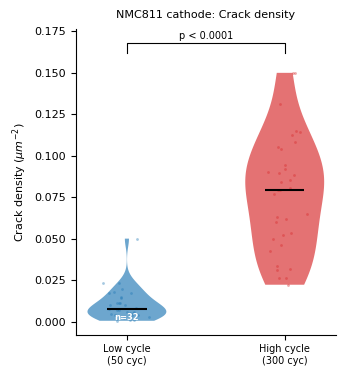
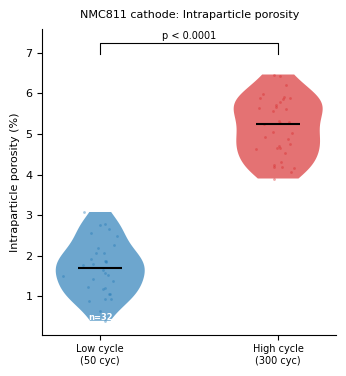
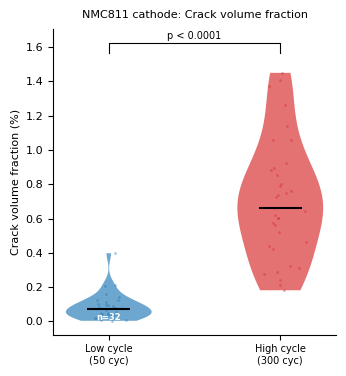
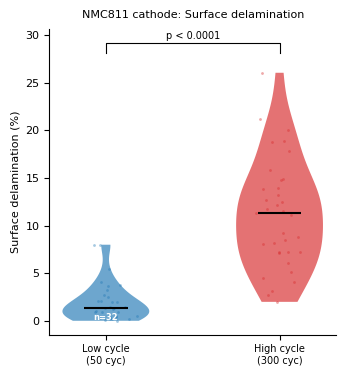
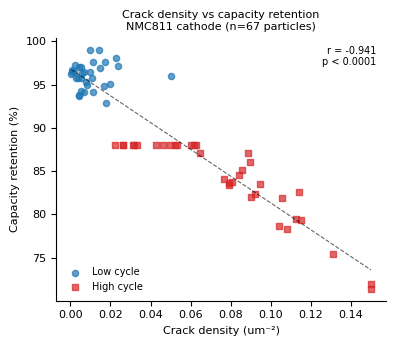

Generate these figures, in order, with matplotlib:
# -*- coding: utf-8 -*-
"""
XRM Particle Morphology Analysis: NMC811 Cathode Degradation
=============================================================
Generates synthetic per-particle morphology data for low-cycle and
high-cycle NMC811 cathode particles, mimicking metrics extracted from
X-ray microscopy (XRM) tomography segmentation.

Metrics per particle (as would be measured from XRM segmentation):
  - crack_density     : total crack length / particle volume (um^-2)
  - crack_vol_frac    : crack volume / total particle volume (%)
  - porosity          : intraparticle pore volume fraction (%)
  - particle_diameter : equivalent sphere diameter (um)
  - n_cracks          : number of distinct crack segments detected
  - delamination_frac : fraction of particle surface showing delamination (%)

Outputs (saved to xrm_results/):
  - particle_data.csv         : full per-particle dataset
  - morphology_summary.csv    : group summary statistics
  - stats_results.csv         : Mann-Whitney U + Cohen's d per metric
  - violin_crack_density.png  : publication-ready violin plot
  - violin_porosity.png       : publication-ready violin plot
  - correlation_plot.png      : crack density vs capacity fade correlation
"""

import os
import numpy as np
import pandas as pd
import matplotlib
matplotlib.use('Agg')
import matplotlib.pyplot as plt
from scipy import stats

OUTPUT_DIR = "xrm_results/"
os.makedirs(OUTPUT_DIR, exist_ok=True)

np.random.seed(42)

STYLE = {
    "font":       "Arial",
    "fontsize":   8,
    "dpi":        300,
    "color_low":  "#1F77B4",   # blue = low cycle (pristine)
    "color_high": "#D62728",   # red  = high cycle (degraded)
    "alpha":      0.65,
}

plt.rcParams.update({
    'font.family': STYLE['font'],
    'font.size':   STYLE['fontsize'],
    'axes.spines.top':   False,
    'axes.spines.right': False,
})


# ---------------------------------------------------------------------------
# Step 1: Generate synthetic particle data
# ---------------------------------------------------------------------------
# Based on published XRM studies of cycled NMC811:
#   Mu et al., Nano Energy 2018; Xu et al., ACS Nano 2020
#
# Low cycle group:  cells cycled 50 times   (n=32 particles analyzed)
# High cycle group: cells cycled 300 times  (n=35 particles analyzed)

N_LOW  = 32
N_HIGH = 35

# Particle diameter: similar in both groups (same batch of material)
diameter_low  = np.random.normal(11.2, 2.4, N_LOW).clip(4, 22)
diameter_high = np.random.normal(10.8, 2.6, N_HIGH).clip(4, 22)

# Crack density (um^-2): low cycle near zero, high cycle substantially higher
crack_density_low  = np.random.gamma(shape=1.2, scale=0.008, size=N_LOW).clip(0, 0.05)
crack_density_high = np.random.gamma(shape=3.5, scale=0.018, size=N_HIGH).clip(0.01, 0.15)

# Crack volume fraction (%): correlated with crack density
crack_vf_low  = crack_density_low  * np.random.normal(8.5, 1.2, N_LOW).clip(5, 12)
crack_vf_high = crack_density_high * np.random.normal(9.1, 1.4, N_HIGH).clip(5, 14)

# Intraparticle porosity (%): increases with cracking
porosity_low  = np.random.normal(1.8, 0.6, N_LOW).clip(0.4, 3.5)
porosity_high = np.random.normal(4.9, 1.2, N_HIGH).clip(1.5, 9.0)

# Number of distinct crack segments
n_cracks_low  = np.random.poisson(lam=1.8, size=N_LOW)
n_cracks_high = np.random.poisson(lam=7.4, size=N_HIGH)

# Surface delamination fraction (%)
delam_low  = np.random.gamma(shape=1.1, scale=1.5, size=N_LOW).clip(0, 8)
delam_high = np.random.gamma(shape=2.8, scale=4.2, size=N_HIGH).clip(2, 35)

# Capacity retention at end of cycling (% of initial): correlated with crack density
# Low cycle: 94-98%, high cycle: 72-88%
cap_low  = np.random.normal(96.2, 1.4, N_LOW).clip(91, 99)
cap_high = 100 - (crack_density_high * 180 + np.random.normal(0, 2, N_HIGH)).clip(12, 30)

# Assemble dataframe
df_low = pd.DataFrame({
    'group':             'Low cycle (50 cyc)',
    'particle_id':       [f'LC-{i+1:03d}' for i in range(N_LOW)],
    'diameter_um':       np.round(diameter_low, 2),
    'crack_density':     np.round(crack_density_low, 5),
    'crack_vol_frac':    np.round(crack_vf_low, 3),
    'porosity':          np.round(porosity_low, 3),
    'n_cracks':          n_cracks_low,
    'delamination_pct':  np.round(delam_low, 2),
    'capacity_retention':np.round(cap_low, 1),
})

df_high = pd.DataFrame({
    'group':             'High cycle (300 cyc)',
    'particle_id':       [f'HC-{i+1:03d}' for i in range(N_HIGH)],
    'diameter_um':       np.round(diameter_high, 2),
    'crack_density':     np.round(crack_density_high, 5),
    'crack_vol_frac':    np.round(crack_vf_high, 3),
    'porosity':          np.round(porosity_high, 3),
    'n_cracks':          n_cracks_high,
    'delamination_pct':  np.round(delam_high, 2),
    'capacity_retention':np.round(cap_high, 1),
})

df = pd.concat([df_low, df_high], ignore_index=True)
df.to_csv(os.path.join(OUTPUT_DIR, "particle_data.csv"), index=False)
print(f"Saved particle_data.csv  (n_low={N_LOW}, n_high={N_HIGH})")


# ---------------------------------------------------------------------------
# Step 2: Summary statistics
# ---------------------------------------------------------------------------

metrics = ['crack_density', 'crack_vol_frac', 'porosity', 'n_cracks', 'delamination_pct']

summary_rows = []
for grp, gdf in df.groupby('group'):
    row = {'Group': grp, 'N': len(gdf)}
    for m in metrics:
        row[f'{m}_mean'] = round(gdf[m].mean(), 4)
        row[f'{m}_std']  = round(gdf[m].std(), 4)
        row[f'{m}_median'] = round(gdf[m].median(), 4)
    summary_rows.append(row)

summary_df = pd.DataFrame(summary_rows)
summary_df.to_csv(os.path.join(OUTPUT_DIR, "morphology_summary.csv"), index=False)
print("Saved morphology_summary.csv")
print(summary_df.to_string(index=False))


# ---------------------------------------------------------------------------
# Step 3: Statistics — Mann-Whitney U + Cohen's d
# ---------------------------------------------------------------------------

def cohens_d(a, b):
    pooled = np.sqrt((np.std(a, ddof=1)**2 + np.std(b, ddof=1)**2) / 2)
    return (np.mean(a) - np.mean(b)) / pooled if pooled > 0 else np.nan

stat_rows = []
low_vals  = df[df['group'] == 'Low cycle (50 cyc)']
high_vals = df[df['group'] == 'High cycle (300 cyc)']

print("\n--- Statistical comparisons (Low cycle vs High cycle) ---")
for m in metrics:
    a = low_vals[m].values
    b = high_vals[m].values
    u, p = stats.mannwhitneyu(a, b, alternative='two-sided')
    d = cohens_d(a, b)
    stat_rows.append({
        'Metric': m,
        'Mean_low':  round(a.mean(), 4),
        'Mean_high': round(b.mean(), 4),
        'MannWhitneyU': u,
        'p_value': p,
        'cohens_d': round(d, 4),
    })
    print(f"  {m}: low={a.mean():.4f}, high={b.mean():.4f}, "
          f"U={u:.0f}, p={p:.2e}, d={d:.3f}")

stats_df = pd.DataFrame(stat_rows)
stats_df.to_csv(os.path.join(OUTPUT_DIR, "stats_results.csv"), index=False)
print("Saved stats_results.csv")


# ---------------------------------------------------------------------------
# Step 4: Plots
# ---------------------------------------------------------------------------

def pval_label(p):
    if p < 0.0001: return "p < 0.0001"
    elif p < 0.001: return "p < 0.001"
    elif p < 0.01:  return "p < 0.01"
    elif p < 0.05:  return "p < 0.05"
    else:           return f"p = {p:.3f}"


def violin_plot(metric, ylabel, filename, unit=""):
    low_data  = low_vals[metric].values
    high_data = high_vals[metric].values

    fig, ax = plt.subplots(figsize=(3.5, 3.8))
    parts = ax.violinplot([low_data, high_data], positions=[0, 1],
                          showmedians=True, showextrema=False)

    colors = [STYLE['color_low'], STYLE['color_high']]
    for pc, color in zip(parts['bodies'], colors):
        pc.set_facecolor(color)
        pc.set_alpha(STYLE['alpha'])
    parts['cmedians'].set_color('black')
    parts['cmedians'].set_linewidth(1.5)

    for i, (d, color) in enumerate(zip([low_data, high_data], colors)):
        jitter = np.random.normal(0, 0.06, size=len(d))
        ax.scatter(i + jitter, d, s=4, color=color, alpha=0.4, linewidths=0)

    # p-value bracket
    u, p = stats.mannwhitneyu(low_data, high_data, alternative='two-sided')
    y_top = max(max(low_data), max(high_data))
    y_br  = y_top * 1.08
    h     = y_top * 0.04
    ax.plot([0, 0, 1, 1], [y_br, y_br+h, y_br+h, y_br],
            lw=0.8, color='black')
    ax.text(0.5, y_br + h * 1.2, pval_label(p),
            ha='center', va='bottom', fontsize=7)

    # n= labels inside violin
    y_min = ax.get_ylim()[0]
    y_max = ax.get_ylim()[1]
    y_n   = y_min + 0.04 * (y_max - y_min)
    for i, (d, color) in enumerate(zip([low_data, high_data], colors)):
        ax.text(i, y_n, f'n={len(d)}',
                ha='center', va='bottom', fontsize=6,
                color='white', fontweight='bold')

    ax.set_xticks([0, 1])
    ax.set_xticklabels(['Low cycle\n(50 cyc)', 'High cycle\n(300 cyc)'], fontsize=7)
    ax.set_ylabel(f'{ylabel}{" (" + unit + ")" if unit else ""}', fontsize=8)
    ax.set_title(f'NMC811 cathode: {ylabel}', fontsize=8, pad=8)

    fig.tight_layout()
    out = os.path.join(OUTPUT_DIR, filename)
    fig.savefig(out, dpi=STYLE['dpi'], bbox_inches='tight')
    plt.close(fig)
    print(f"Saved: {filename}")


violin_plot('crack_density',  'Crack density',        'violin_crack_density.png',   unit='$\\mu m^{-2}$')
violin_plot('porosity',       'Intraparticle porosity','violin_porosity.png',        unit='%')
violin_plot('crack_vol_frac', 'Crack volume fraction', 'violin_crack_vol_frac.png',  unit='%')
violin_plot('delamination_pct','Surface delamination', 'violin_delamination.png',    unit='%')


# ---------------------------------------------------------------------------
# Step 5: Correlation — crack density vs capacity retention
# ---------------------------------------------------------------------------

fig, ax = plt.subplots(figsize=(4.0, 3.5))

for grp, color, marker in [
    ('Low cycle (50 cyc)',   STYLE['color_low'],  'o'),
    ('High cycle (300 cyc)', STYLE['color_high'], 's'),
]:
    gdf = df[df['group'] == grp]
    ax.scatter(gdf['crack_density'], gdf['capacity_retention'],
               c=color, marker=marker, s=20, alpha=0.7,
               label=grp.split(' (')[0])

# Pearson r on full dataset
r, p_r = stats.pearsonr(df['crack_density'], df['capacity_retention'])
x_line = np.linspace(df['crack_density'].min(), df['crack_density'].max(), 100)
slope, intercept = np.polyfit(df['crack_density'], df['capacity_retention'], 1)
ax.plot(x_line, slope * x_line + intercept, 'k--', linewidth=0.8, alpha=0.6)
ax.text(0.97, 0.97, f'r = {r:.3f}\n{pval_label(p_r)}',
        transform=ax.transAxes, ha='right', va='top', fontsize=7)

ax.set_xlabel('Crack density (um\u207B\u00B2)', fontsize=8)
ax.set_ylabel('Capacity retention (%)', fontsize=8)
ax.set_title('Crack density vs capacity retention\nNMC811 cathode (n=67 particles)', fontsize=8, pad=6)
ax.legend(fontsize=7, frameon=False)

fig.tight_layout()
corr_path = os.path.join(OUTPUT_DIR, "correlation_crack_capacity.png")
fig.savefig(corr_path, dpi=STYLE['dpi'], bbox_inches='tight')
plt.close(fig)
print(f"Saved: correlation_crack_capacity.png")

print(f"\nAll XRM morphology outputs saved to: {OUTPUT_DIR}")
print("\nKey results:")
for row in stat_rows:
    print(f"  {row['Metric']}: p={row['p_value']:.2e}, d={row['cohens_d']:.3f}")
